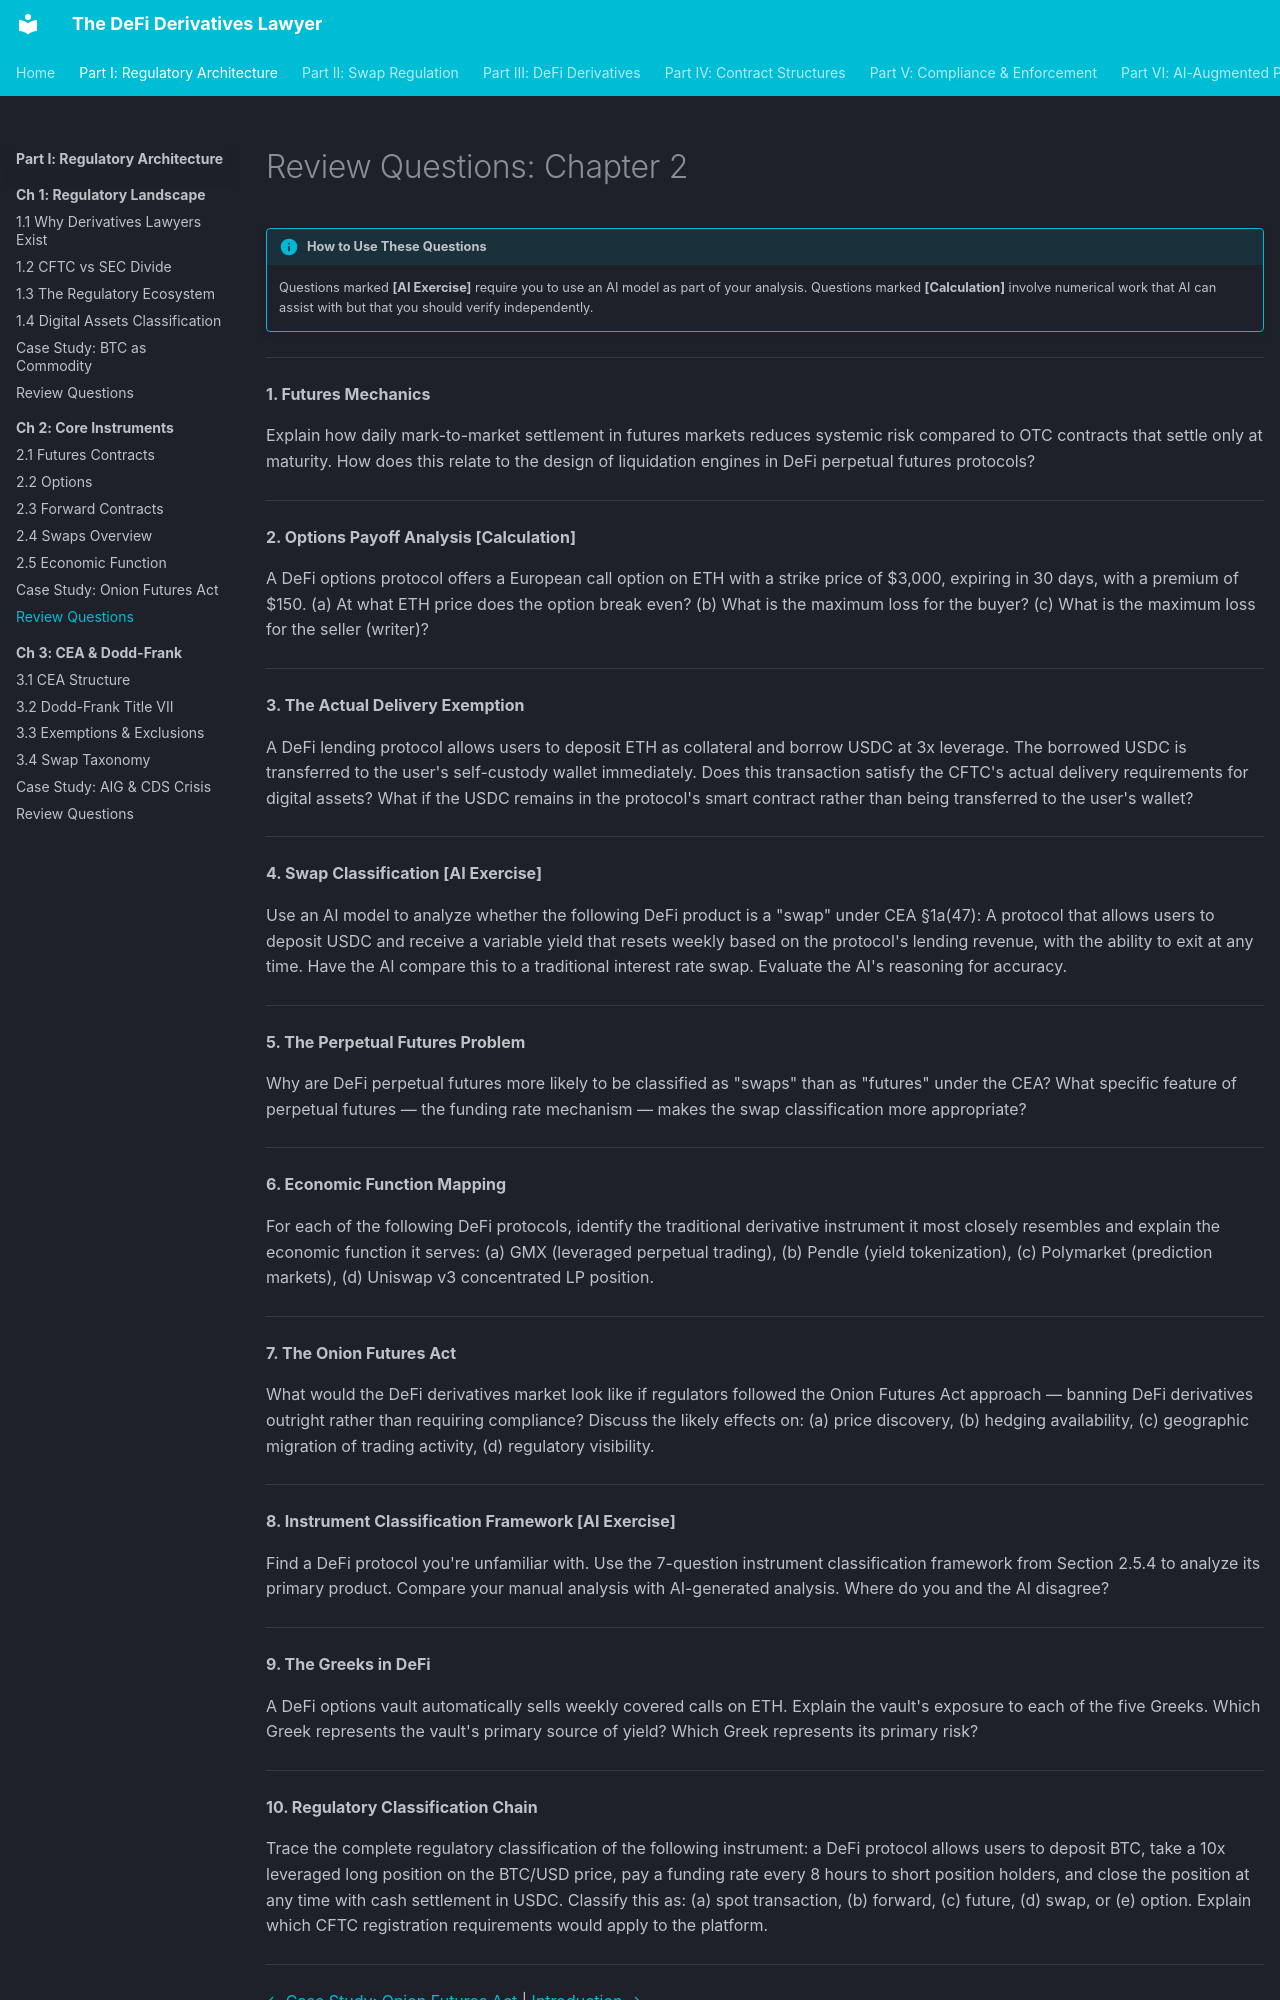

repository: Esoterics611/defi-derivatives-law · page: part-1-regulatory-architecture/chapter-2-instruments/review-questions/index.html · generator: mkdocs

# Review Questions: Chapter 2

!!! info "How to Use These Questions"
    Questions marked **[AI Exercise]** require you to use an AI model as part of your analysis. Questions marked **[Calculation]** involve numerical work that AI can assist with but that you should verify independently.


---

**1. Futures Mechanics**

Explain how daily mark-to-market settlement in futures markets reduces systemic risk compared to OTC contracts that settle only at maturity. How does this relate to the design of liquidation engines in DeFi perpetual futures protocols?

---

**2. Options Payoff Analysis [Calculation]**

A DeFi options protocol offers a European call option on ETH with a strike price of $3,000, expiring in 30 days, with a premium of $150. (a) At what ETH price does the option break even? (b) What is the maximum loss for the buyer? (c) What is the maximum loss for the seller (writer)?

---

**3. The Actual Delivery Exemption**

A DeFi lending protocol allows users to deposit ETH as collateral and borrow USDC at 3x leverage. The borrowed USDC is transferred to the user's self-custody wallet immediately. Does this transaction satisfy the CFTC's actual delivery requirements for digital assets? What if the USDC remains in the protocol's smart contract rather than being transferred to the user's wallet?

---

**4. Swap Classification [AI Exercise]**

Use an AI model to analyze whether the following DeFi product is a "swap" under CEA §1a(47): A protocol that allows users to deposit USDC and receive a variable yield that resets weekly based on the protocol's lending revenue, with the ability to exit at any time. Have the AI compare this to a traditional interest rate swap. Evaluate the AI's reasoning for accuracy.

---

**5. The Perpetual Futures Problem**

Why are DeFi perpetual futures more likely to be classified as "swaps" than as "futures" under the CEA? What specific feature of perpetual futures — the funding rate mechanism — makes the swap classification more appropriate?

---

**6. Economic Function Mapping**

For each of the following DeFi protocols, identify the traditional derivative instrument it most closely resembles and explain the economic function it serves: (a) GMX (leveraged perpetual trading), (b) Pendle (yield tokenization), (c) Polymarket (prediction markets), (d) Uniswap v3 concentrated LP position.

---

**7. The Onion Futures Act**

What would the DeFi derivatives market look like if regulators followed the Onion Futures Act approach — banning DeFi derivatives outright rather than requiring compliance? Discuss the likely effects on: (a) price discovery, (b) hedging availability, (c) geographic migration of trading activity, (d) regulatory visibility.

---

**8. Instrument Classification Framework [AI Exercise]**

Find a DeFi protocol you're unfamiliar with. Use the 7-question instrument classification framework from Section 2.5.4 to analyze its primary product. Compare your manual analysis with AI-generated analysis. Where do you and the AI disagree?

---

**9. The Greeks in DeFi**

A DeFi options vault automatically sells weekly covered calls on ETH. Explain the vault's exposure to each of the five Greeks. Which Greek represents the vault's primary source of yield? Which Greek represents its primary risk?

---

**10. Regulatory Classification Chain**
